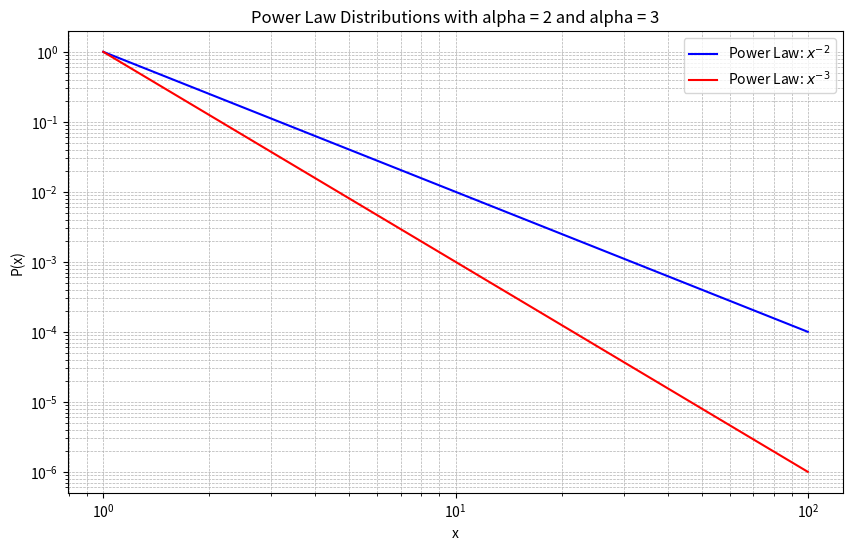

Write Python code to recreate this figure.
import numpy as np
import matplotlib.pyplot as plt

# Parameters
alpha1 = 2
alpha2 = 3
x_min = 1  # Minimum value of x
x_max = 100  # Maximum value of x
num_points = 1000  # Number of points to plot

# Generate x values
x = np.linspace(x_min, x_max, num_points)

# Compute the power law values for both alpha
y1 = x**(-alpha1)
y2 = x**(-alpha2)

# Create the plot
plt.figure(figsize=(10, 6))

# Plot for alpha = 2
plt.plot(x, y1, label=f'Power Law: $x^{{-{alpha1}}}$', color='blue')

# Plot for alpha = 3
plt.plot(x, y2, label=f'Power Law: $x^{{-{alpha2}}}$', color='red')

# Add labels and title
plt.xlabel('x')
plt.ylabel('P(x)')
plt.title('Power Law Distributions with alpha = 2 and alpha = 3')
plt.yscale('log')  # Use logarithmic scale for better visualization
plt.xscale('log')  # Use logarithmic scale for better visualization
plt.legend()
plt.grid(True, which='both', linestyle='--', linewidth=0.5)

# Show the plot
plt.show()
